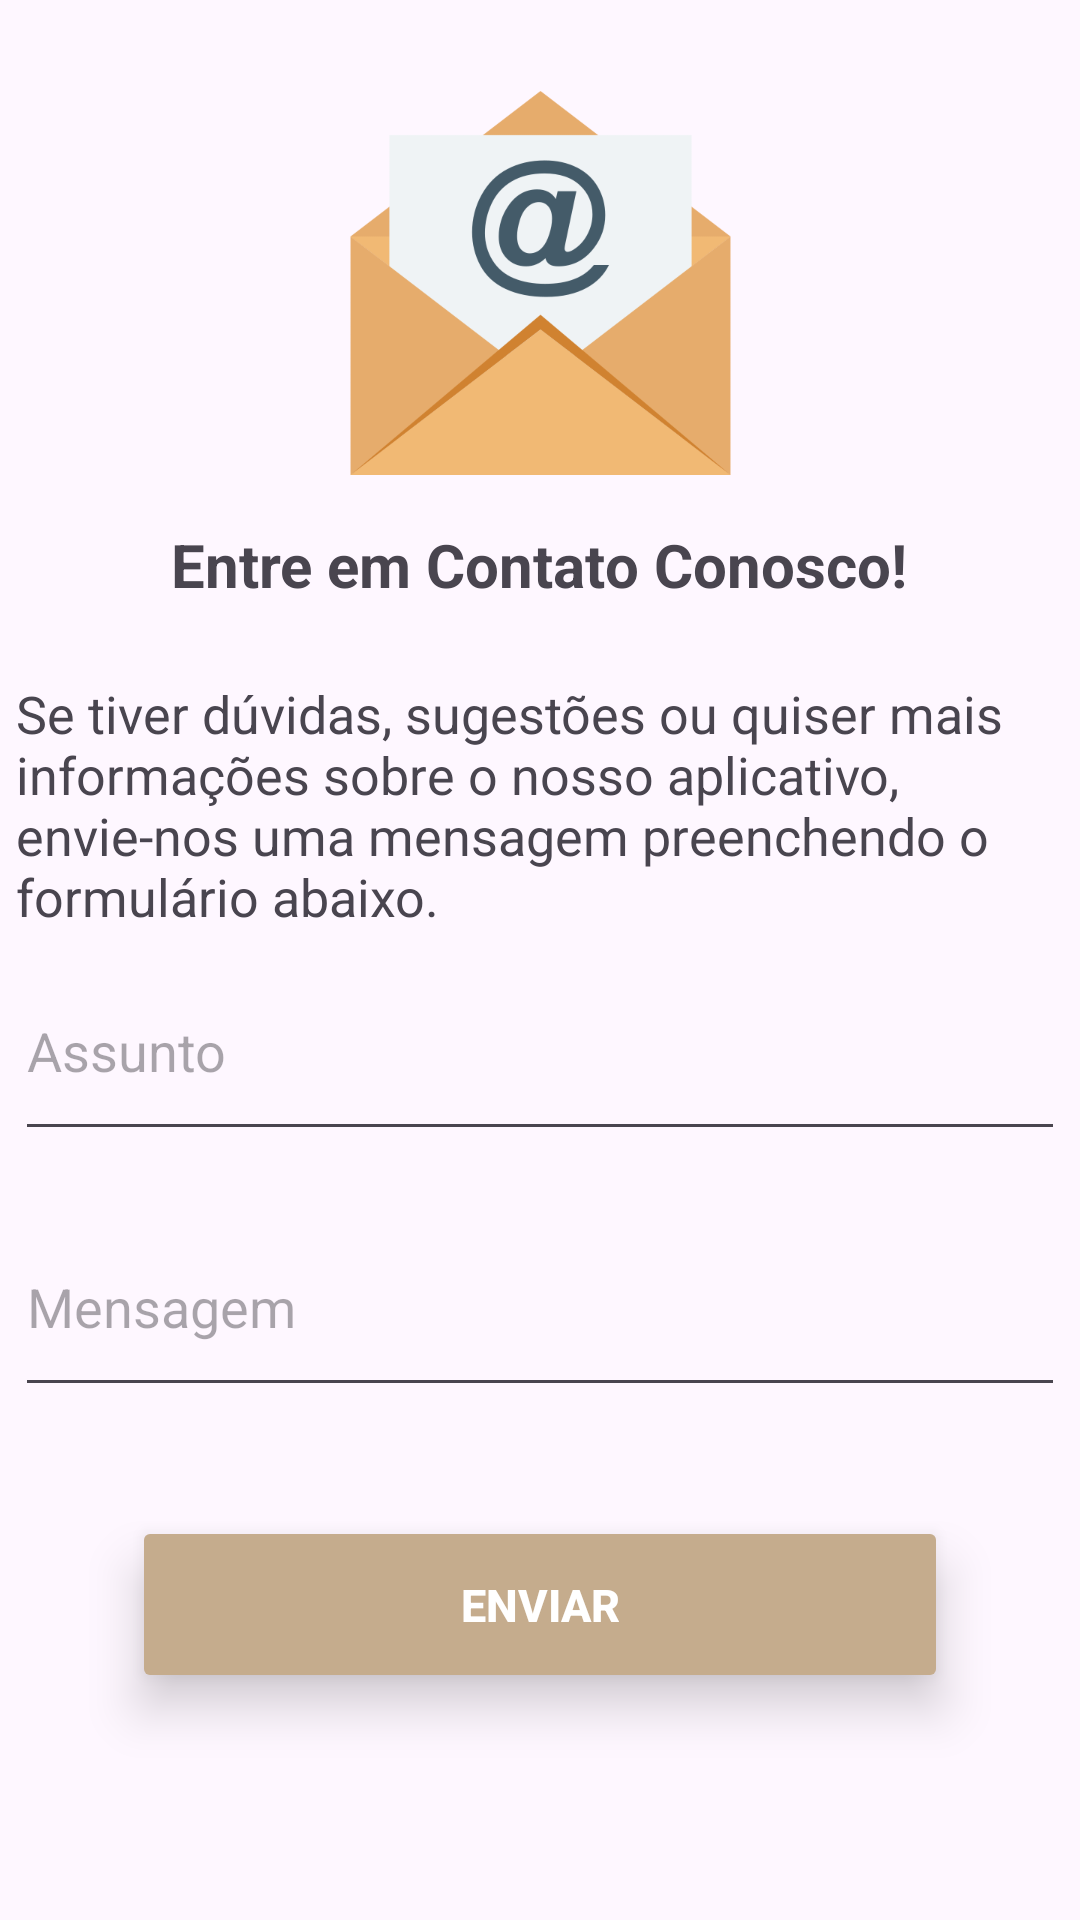

The Android layout XML behind this screen, and the referenced resources:
<!-- AndroidManifest.xml: application theme Theme.EcoBit -->
<!-- res/layout/activity_contact_email.xml -->
<?xml version="1.0" encoding="utf-8"?>
<androidx.constraintlayout.widget.ConstraintLayout xmlns:android="http://schemas.android.com/apk/res/android"
    xmlns:app="http://schemas.android.com/apk/res-auto"
    xmlns:tools="http://schemas.android.com/tools"
    android:layout_width="match_parent"
    android:layout_height="match_parent"
    android:foregroundTint="@color/btn_color"
    android:orientation="vertical"
    app:layout_behavior="@string/appbar_scrolling_view_behavior">


    <TextView
        android:id="@+id/Introducao"
        android:layout_width="349dp"
        android:layout_height="85dp"
        android:text="Se tiver dúvidas, sugestões ou quiser mais informações sobre o nosso aplicativo, envie-nos uma mensagem preenchendo o formulário abaixo."

        android:textAlignment="viewStart"
        android:textSize="16sp"
        app:autoSizeTextType="uniform"
        app:layout_constraintBottom_toBottomOf="parent"
        app:layout_constraintEnd_toEndOf="parent"
        app:layout_constraintHorizontal_bias="0.491"
        app:layout_constraintStart_toStartOf="parent"
        app:layout_constraintTop_toTopOf="parent"
        app:layout_constraintVertical_bias="0.408" />

    <EditText
        android:id="@+id/Assunto"
        android:layout_width="350sp"
        android:layout_height="70sp"
        android:hint="Assunto"
        app:layout_constraintBottom_toBottomOf="parent"
        app:layout_constraintEnd_toEndOf="@+id/Mensagem"
        app:layout_constraintHorizontal_bias="1.0"
        app:layout_constraintStart_toStartOf="parent"
        app:layout_constraintTop_toTopOf="parent"
        app:layout_constraintVertical_bias="0.55"
        tools:ignore="MissingConstraints" />

    <EditText
        android:id="@+id/Mensagem"
        android:layout_width="350sp"
        android:layout_height="70sp"
        android:hint="Mensagem"
        android:inputType="textMultiLine"
        android:lines="5"
        android:minLines="3"
        app:layout_constraintBottom_toBottomOf="parent"
        app:layout_constraintEnd_toEndOf="parent"
        app:layout_constraintHorizontal_bias="0.5"
        app:layout_constraintStart_toStartOf="parent"
        app:layout_constraintTop_toTopOf="parent"
        app:layout_constraintVertical_bias="0.7"
        tools:ignore="MissingConstraints" />

    <Button
        android:id="@+id/btnEnviar"
        android:layout_width="272dp"
        android:layout_height="59dp"
        android:backgroundTint="@color/btn_color"
        android:elevation="10dp"
        android:stateListAnimator="@null"
        android:text="Enviar"
        android:textAlignment="center"
        android:textColor="#FFFFFF"
        android:textSize="15sp"
        android:textStyle="bold"
        app:layout_constraintBottom_toBottomOf="parent"
        app:layout_constraintEnd_toEndOf="parent"
        app:layout_constraintHorizontal_bias="0.5"
        app:layout_constraintStart_toStartOf="parent"
        app:layout_constraintTop_toTopOf="parent"
        app:layout_constraintVertical_bias="0.87" />

    <ImageView
        android:id="@+id/imageEmail"
        android:layout_width="147dp"
        android:layout_height="128dp"
        app:layout_constraintBottom_toBottomOf="parent"
        app:layout_constraintEnd_toEndOf="parent"
        app:layout_constraintStart_toStartOf="parent"
        app:layout_constraintTop_toTopOf="parent"
        app:layout_constraintVertical_bias="0.059"
        app:srcCompat="@drawable/email" />

    <TextView
        android:id="@+id/Titulo"
        android:layout_width="wrap_content"
        android:layout_height="wrap_content"
        android:text="Entre em Contato Conosco!"
        android:textSize="20sp"
        android:textStyle="bold"
        app:layout_constraintBottom_toBottomOf="parent"
        app:layout_constraintEnd_toEndOf="parent"
        app:layout_constraintHorizontal_bias="0.496"
        app:layout_constraintStart_toStartOf="parent"
        app:layout_constraintTop_toTopOf="parent"
        app:layout_constraintVertical_bias="0.285" />

</androidx.constraintlayout.widget.ConstraintLayout>
<!-- resources referenced by this layout -->
<resources>
  <color name="btn_color">#C5AC8D</color>
  <!-- drawable email: png bitmap (drawable, 30878 bytes) -->
  <style name="Theme.EcoBit" parent="Base.Theme.EcoBit" />
  <style name="Base.Theme.EcoBit" parent="Theme.Material3.Light.NoActionBar">
          
          
      </style>
</resources>
